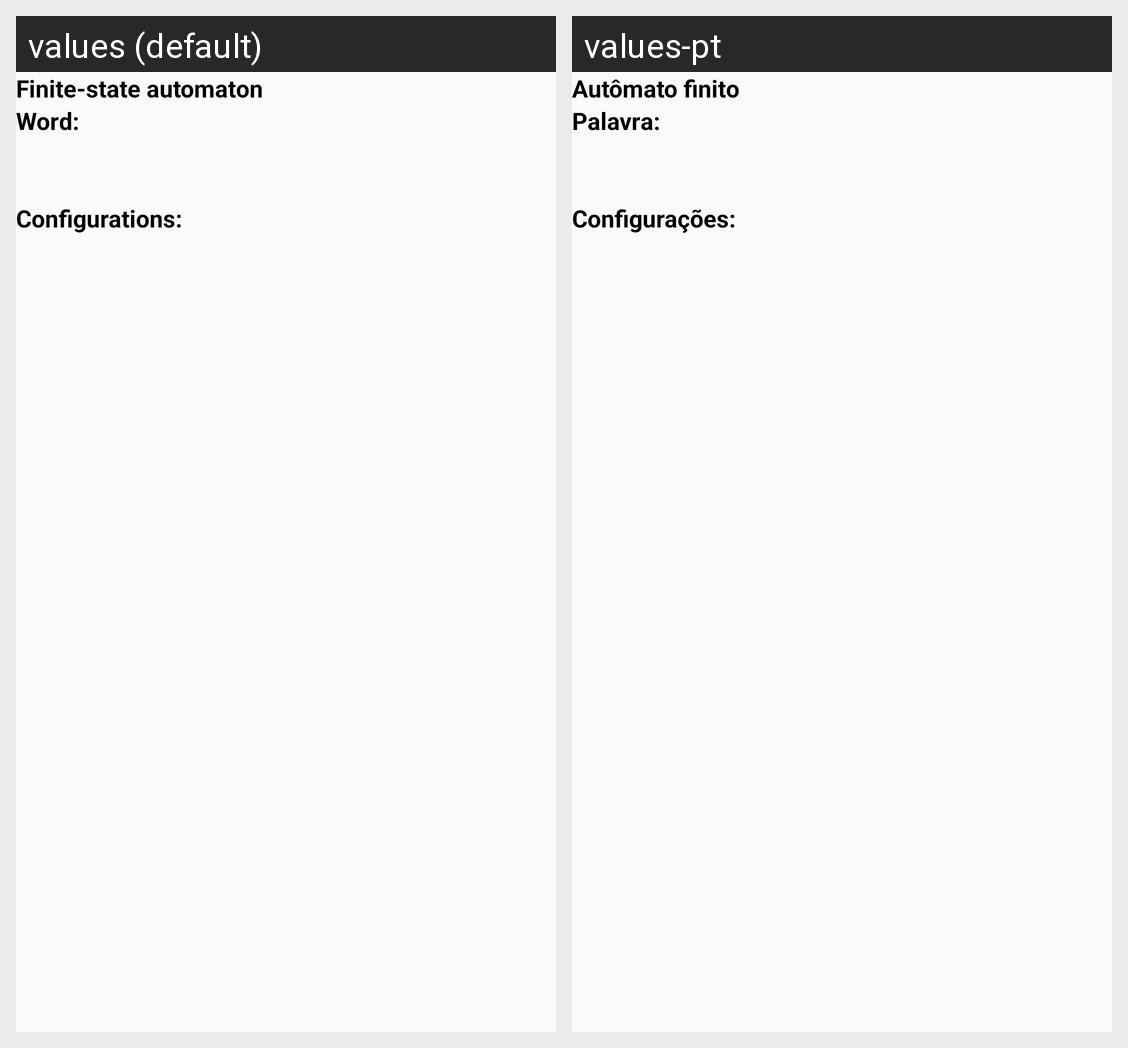

The same Android screen rendered under two of its app's locales, left to right. List the strings drawn on it with the default value and each locale's translation.
Android screen res/layout/activity_process_word_fsa.xml rendered under 2 locales, left to right: values (default), values-pt. Device: Nexus 5 (rendered at 1080×1920; each locale shown at half size, 540×960, under a caption strip naming it); theme AppTheme.
Strings drawn on this screen, with the default value and each locale's value (text and hints the layout hard-codes, and strings that could not be matched under every locale, appear in the picture but are not listed):

finite_state_automaton
  values: Finite-state automaton
  values-pt: Autômato finito

word
  values: Word:
  values-pt: Palavra:

configurations
  values: Configurations:
  values-pt: Configurações:
